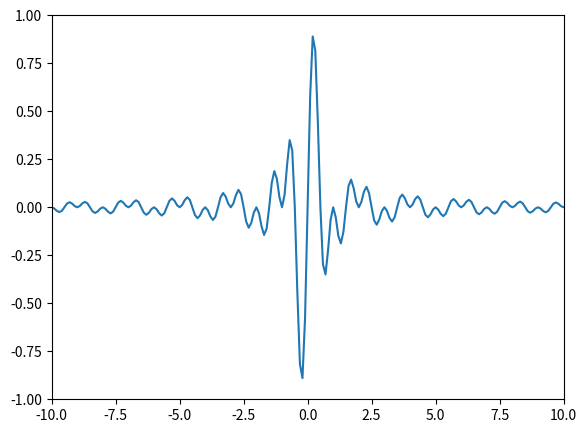
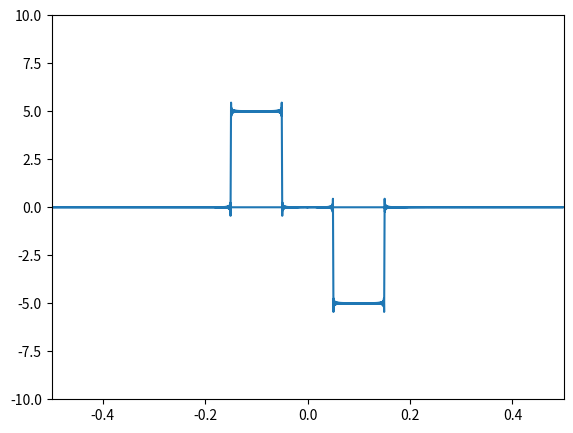

Write the Python code that produced these figures, in order.
#!/usr/bin/env python3
import numpy as np
import matplotlib.pyplot as plt


def ft(t, f_t):
	F_f = np.fft.fft(f_t)*np.array([np.exp(1j*np.pi*i) for i in range(len(t))])
	f = np.fft.fftfreq(len(t))
	return f, F_f

if __name__ == '__main__':
	t = np.arange(-100, 100, 0.1)
	f_t = np.sinc(t)*np.sin(2*np.pi*1*t)
	f, F_f = ft(t, f_t)

	fig1 = plt.figure()
	ax1 = fig1.add_axes([0.1, 0.1, 0.8, 0.8])
	l1 = ax1.plot(t, f_t)
	ax1.set_xlim(-10, 10)
	ax1.set_ylim(-1, 1)

	fig2 = plt.figure()
	ax2 = fig2.add_axes([0.1, 0.1, 0.8, 0.8])
	l2 = ax2.plot(f, F_f.imag)
	ax2.set_xlim(-0.5, 0.5)
	ax2.set_ylim(-10, 10)
	plt.show()
